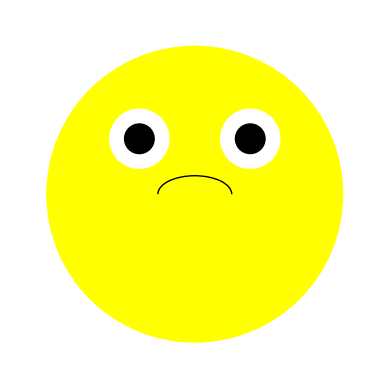

Here is the Python script that generated this plot:
import matplotlib.pyplot as plt
import matplotlib.patches as patches
from matplotlib.animation import FuncAnimation

def draw_face():
    fig, ax = plt.subplots()

    # Draw the face
    face = patches.Circle((0.5, 0.5), 0.4, color='yellow', fill=True)
    ax.add_patch(face)

    # Draw the left eye
    left_eye = patches.Circle((0.35, 0.65), 0.08, color='white', fill=True)
    ax.add_patch(left_eye)
    left_pupil = patches.Circle((0.35, 0.65), 0.04, color='black', fill=True)
    ax.add_patch(left_pupil)

    # Draw the right eye
    right_eye = patches.Circle((0.65, 0.65), 0.08, color='white', fill=True)
    ax.add_patch(right_eye)
    right_pupil = patches.Circle((0.65, 0.65), 0.04, color='black', fill=True)
    ax.add_patch(right_pupil)

    # Draw the mouth
    mouth = patches.Arc((0.5, 0.5), 0.2, 0.1, angle=0, theta1=0, theta2=180, color='black')
    ax.add_patch(mouth)

    # Set equal aspect ratio, remove axes
    ax.set_aspect('equal', adjustable='box')
    plt.axis('off')

    # Animation function
    def animate(frame):
        if frame % 10 < 5:
            # Eyes open
            left_pupil.set_radius(0.04)
            right_pupil.set_radius(0.04)
        else:
            # Eyes closed (simulate blink by setting pupil radius to 0)
            left_pupil.set_radius(0)
            right_pupil.set_radius(0)
        return left_pupil, right_pupil,

    # Create the animation
    anim = FuncAnimation(fig, animate, frames=20, interval=200, blit=True)

    # Display the animation
    plt.show()

# Call the function to draw the face
draw_face()